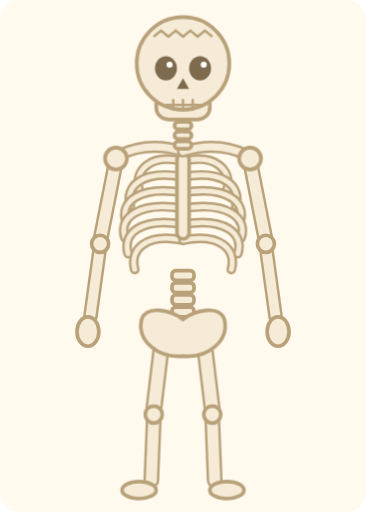
t = 0.00 s
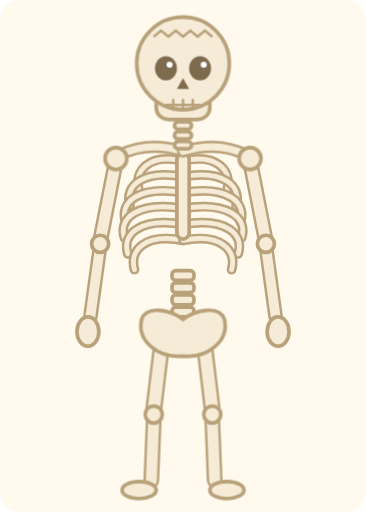
t = 0.50 s
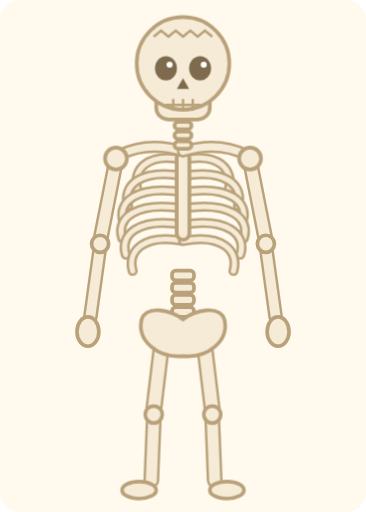
t = 1.50 s
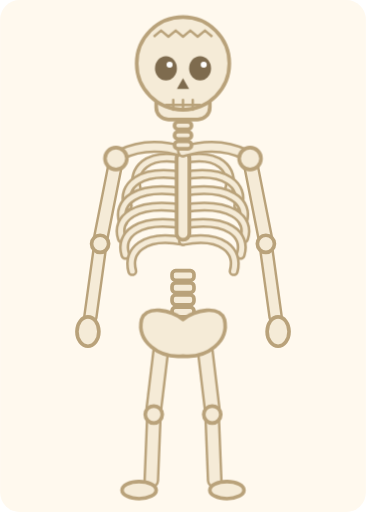
t = 2.00 s
t = 2.50 s: frame unchanged from t = 1.50 s, image omitted
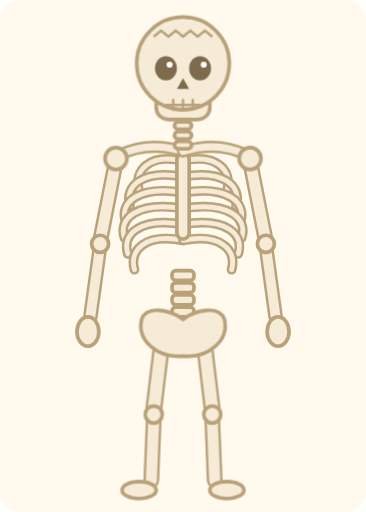
t = 3.50 s

The animated SVG that drew these frames (rendered in a browser with its animation timeline set to each time). Animation: 1 CSS @keyframes rule; one cycle of 4.00 s, repeats indefinitely.

<svg xmlns="http://www.w3.org/2000/svg" viewBox="0 0 300 420" role="img">
<title>A friendly cartoon human skeleton</title>
<style>
.br{transform-box:fill-box;transform-origin:center;animation:br 4s ease-in-out infinite}
@keyframes br{0%,100%{transform:scale(1)}50%{transform:scale(1.05,1.03)}}
@media (prefers-reduced-motion: reduce){*{animation:none!important}}
</style>
<rect width="100%" height="100%" rx="16" fill="#FFF9EE"/>
<path d="M95 132L82 198" fill="none" stroke="#B9A27A" stroke-width="13" stroke-linecap="round" stroke-linejoin="round"/><path d="M95 132L82 198" fill="none" stroke="#F5EBD7" stroke-width="9" stroke-linecap="round" stroke-linejoin="round"/><path d="M82 202L74 260" fill="none" stroke="#B9A27A" stroke-width="12" stroke-linecap="round" stroke-linejoin="round"/><path d="M82 202L74 260" fill="none" stroke="#F5EBD7" stroke-width="8" stroke-linecap="round" stroke-linejoin="round"/><path d="M205 132L218 198" fill="none" stroke="#B9A27A" stroke-width="13" stroke-linecap="round" stroke-linejoin="round"/><path d="M205 132L218 198" fill="none" stroke="#F5EBD7" stroke-width="9" stroke-linecap="round" stroke-linejoin="round"/><path d="M218 202L226 260" fill="none" stroke="#B9A27A" stroke-width="12" stroke-linecap="round" stroke-linejoin="round"/><path d="M218 202L226 260" fill="none" stroke="#F5EBD7" stroke-width="8" stroke-linecap="round" stroke-linejoin="round"/>
<g fill="#F5EBD7" stroke="#B9A27A" stroke-width="3"><ellipse cx="72" cy="272" rx="9" ry="12"/><ellipse cx="228" cy="272" rx="9" ry="12"/><circle cx="82" cy="200" r="7"/><circle cx="218" cy="200" r="7"/></g>
<g fill="#F5EBD7" stroke="#B9A27A" stroke-width="3"><rect x="141" y="222" width="18" height="8" rx="3"/><rect x="141" y="232" width="18" height="8" rx="3"/><rect x="141" y="242" width="18" height="8" rx="3"/><rect x="141" y="252" width="18" height="8" rx="3"/></g>
<g class="br"><path d="M150 132C122 126 110 140 114 156" fill="none" stroke="#B9A27A" stroke-width="8" stroke-linecap="round" stroke-linejoin="round"/><path d="M150 132C122 126 110 140 114 156" fill="none" stroke="#F5EBD7" stroke-width="4" stroke-linecap="round" stroke-linejoin="round"/><path d="M150 132C178 126 190 140 186 156" fill="none" stroke="#B9A27A" stroke-width="8" stroke-linecap="round" stroke-linejoin="round"/><path d="M150 132C178 126 190 140 186 156" fill="none" stroke="#F5EBD7" stroke-width="4" stroke-linecap="round" stroke-linejoin="round"/><path d="M150 145C116.4 139 102 153 106.8 169" fill="none" stroke="#B9A27A" stroke-width="8" stroke-linecap="round" stroke-linejoin="round"/><path d="M150 145C116.4 139 102 153 106.8 169" fill="none" stroke="#F5EBD7" stroke-width="4" stroke-linecap="round" stroke-linejoin="round"/><path d="M150 145C183.6 139 198 153 193.2 169" fill="none" stroke="#B9A27A" stroke-width="8" stroke-linecap="round" stroke-linejoin="round"/><path d="M150 145C183.6 139 198 153 193.2 169" fill="none" stroke="#F5EBD7" stroke-width="4" stroke-linecap="round" stroke-linejoin="round"/><path d="M150 158C113.6 152 98 166 103.19999999999999 182" fill="none" stroke="#B9A27A" stroke-width="8" stroke-linecap="round" stroke-linejoin="round"/><path d="M150 158C113.6 152 98 166 103.19999999999999 182" fill="none" stroke="#F5EBD7" stroke-width="4" stroke-linecap="round" stroke-linejoin="round"/><path d="M150 158C186.4 152 202 166 196.8 182" fill="none" stroke="#B9A27A" stroke-width="8" stroke-linecap="round" stroke-linejoin="round"/><path d="M150 158C186.4 152 202 166 196.8 182" fill="none" stroke="#F5EBD7" stroke-width="4" stroke-linecap="round" stroke-linejoin="round"/><path d="M150 171C112.9 165 97 179 102.3 195" fill="none" stroke="#B9A27A" stroke-width="8" stroke-linecap="round" stroke-linejoin="round"/><path d="M150 171C112.9 165 97 179 102.3 195" fill="none" stroke="#F5EBD7" stroke-width="4" stroke-linecap="round" stroke-linejoin="round"/><path d="M150 171C187.1 165 203 179 197.7 195" fill="none" stroke="#B9A27A" stroke-width="8" stroke-linecap="round" stroke-linejoin="round"/><path d="M150 171C187.1 165 203 179 197.7 195" fill="none" stroke="#F5EBD7" stroke-width="4" stroke-linecap="round" stroke-linejoin="round"/><path d="M150 184C115 178 100 192 105 208" fill="none" stroke="#B9A27A" stroke-width="8" stroke-linecap="round" stroke-linejoin="round"/><path d="M150 184C115 178 100 192 105 208" fill="none" stroke="#F5EBD7" stroke-width="4" stroke-linecap="round" stroke-linejoin="round"/><path d="M150 184C185 178 200 192 195 208" fill="none" stroke="#B9A27A" stroke-width="8" stroke-linecap="round" stroke-linejoin="round"/><path d="M150 184C185 178 200 192 195 208" fill="none" stroke="#F5EBD7" stroke-width="4" stroke-linecap="round" stroke-linejoin="round"/><path d="M150 197C119.2 191 106 205 110.4 221" fill="none" stroke="#B9A27A" stroke-width="8" stroke-linecap="round" stroke-linejoin="round"/><path d="M150 197C119.2 191 106 205 110.4 221" fill="none" stroke="#F5EBD7" stroke-width="4" stroke-linecap="round" stroke-linejoin="round"/><path d="M150 197C180.8 191 194 205 189.6 221" fill="none" stroke="#B9A27A" stroke-width="8" stroke-linecap="round" stroke-linejoin="round"/><path d="M150 197C180.8 191 194 205 189.6 221" fill="none" stroke="#F5EBD7" stroke-width="4" stroke-linecap="round" stroke-linejoin="round"/><rect x="145" y="126" width="10" height="70" rx="5" fill="#F5EBD7" stroke="#B9A27A" stroke-width="3"/></g>
<path d="M150 124C130 118 112 120 98 127" fill="none" stroke="#B9A27A" stroke-width="10" stroke-linecap="round" stroke-linejoin="round"/><path d="M150 124C130 118 112 120 98 127" fill="none" stroke="#F5EBD7" stroke-width="6" stroke-linecap="round" stroke-linejoin="round"/><path d="M150 124C170 118 188 120 202 127" fill="none" stroke="#B9A27A" stroke-width="10" stroke-linecap="round" stroke-linejoin="round"/><path d="M150 124C170 118 188 120 202 127" fill="none" stroke="#F5EBD7" stroke-width="6" stroke-linecap="round" stroke-linejoin="round"/>
<g fill="#F5EBD7" stroke="#B9A27A" stroke-width="3"><circle cx="95" cy="130" r="9"/><circle cx="205" cy="130" r="9"/>
<rect x="143" y="100" width="14" height="6" rx="3"/><rect x="143" y="108" width="14" height="6" rx="3"/><rect x="143" y="116" width="14" height="6" rx="3"/></g>
<path d="M132 286L126 336" fill="none" stroke="#B9A27A" stroke-width="14" stroke-linecap="round" stroke-linejoin="round"/><path d="M132 286L126 336" fill="none" stroke="#F5EBD7" stroke-width="10" stroke-linecap="round" stroke-linejoin="round"/><path d="M126 344L124 394" fill="none" stroke="#B9A27A" stroke-width="13" stroke-linecap="round" stroke-linejoin="round"/><path d="M126 344L124 394" fill="none" stroke="#F5EBD7" stroke-width="9" stroke-linecap="round" stroke-linejoin="round"/><path d="M168 286L174 336" fill="none" stroke="#B9A27A" stroke-width="14" stroke-linecap="round" stroke-linejoin="round"/><path d="M168 286L174 336" fill="none" stroke="#F5EBD7" stroke-width="10" stroke-linecap="round" stroke-linejoin="round"/><path d="M174 344L176 394" fill="none" stroke="#B9A27A" stroke-width="13" stroke-linecap="round" stroke-linejoin="round"/><path d="M174 344L176 394" fill="none" stroke="#F5EBD7" stroke-width="9" stroke-linecap="round" stroke-linejoin="round"/>
<path d="M116 262C120 250 140 254 150 262C160 254 180 250 184 262C188 280 170 294 150 292C130 294 112 280 116 262Z" fill="#F5EBD7" stroke="#B9A27A" stroke-width="3" stroke-linejoin="round"/>
<g fill="#F5EBD7" stroke="#B9A27A" stroke-width="3"><circle cx="126" cy="340" r="7"/><circle cx="174" cy="340" r="7"/><ellipse cx="114" cy="402" rx="14" ry="7"/><ellipse cx="186" cy="402" rx="14" ry="7"/>
<rect x="128" y="74" width="44" height="24" rx="10"/>
<ellipse cx="150" cy="52" rx="38" ry="38"/></g>
<path d="M126 30l6-5l6 5l6-5l6 5l6-5l6 5l6-5l6 5" fill="none" stroke="#B9A27A" stroke-width="2" stroke-linejoin="round"/>
<g fill="#7E6B4E"><ellipse cx="136" cy="56" rx="9" ry="10"/><ellipse cx="164" cy="56" rx="9" ry="10"/><path d="M150 64l-5 9h10z"/></g>
<g fill="#FFFFFF"><circle cx="139" cy="53" r="2.5"/><circle cx="167" cy="53" r="2.5"/></g>
<path d="M136 86H164M142 82V90M150 82V90M158 82V90" stroke="#B9A27A" stroke-width="2" stroke-linecap="round"/>
</svg>
